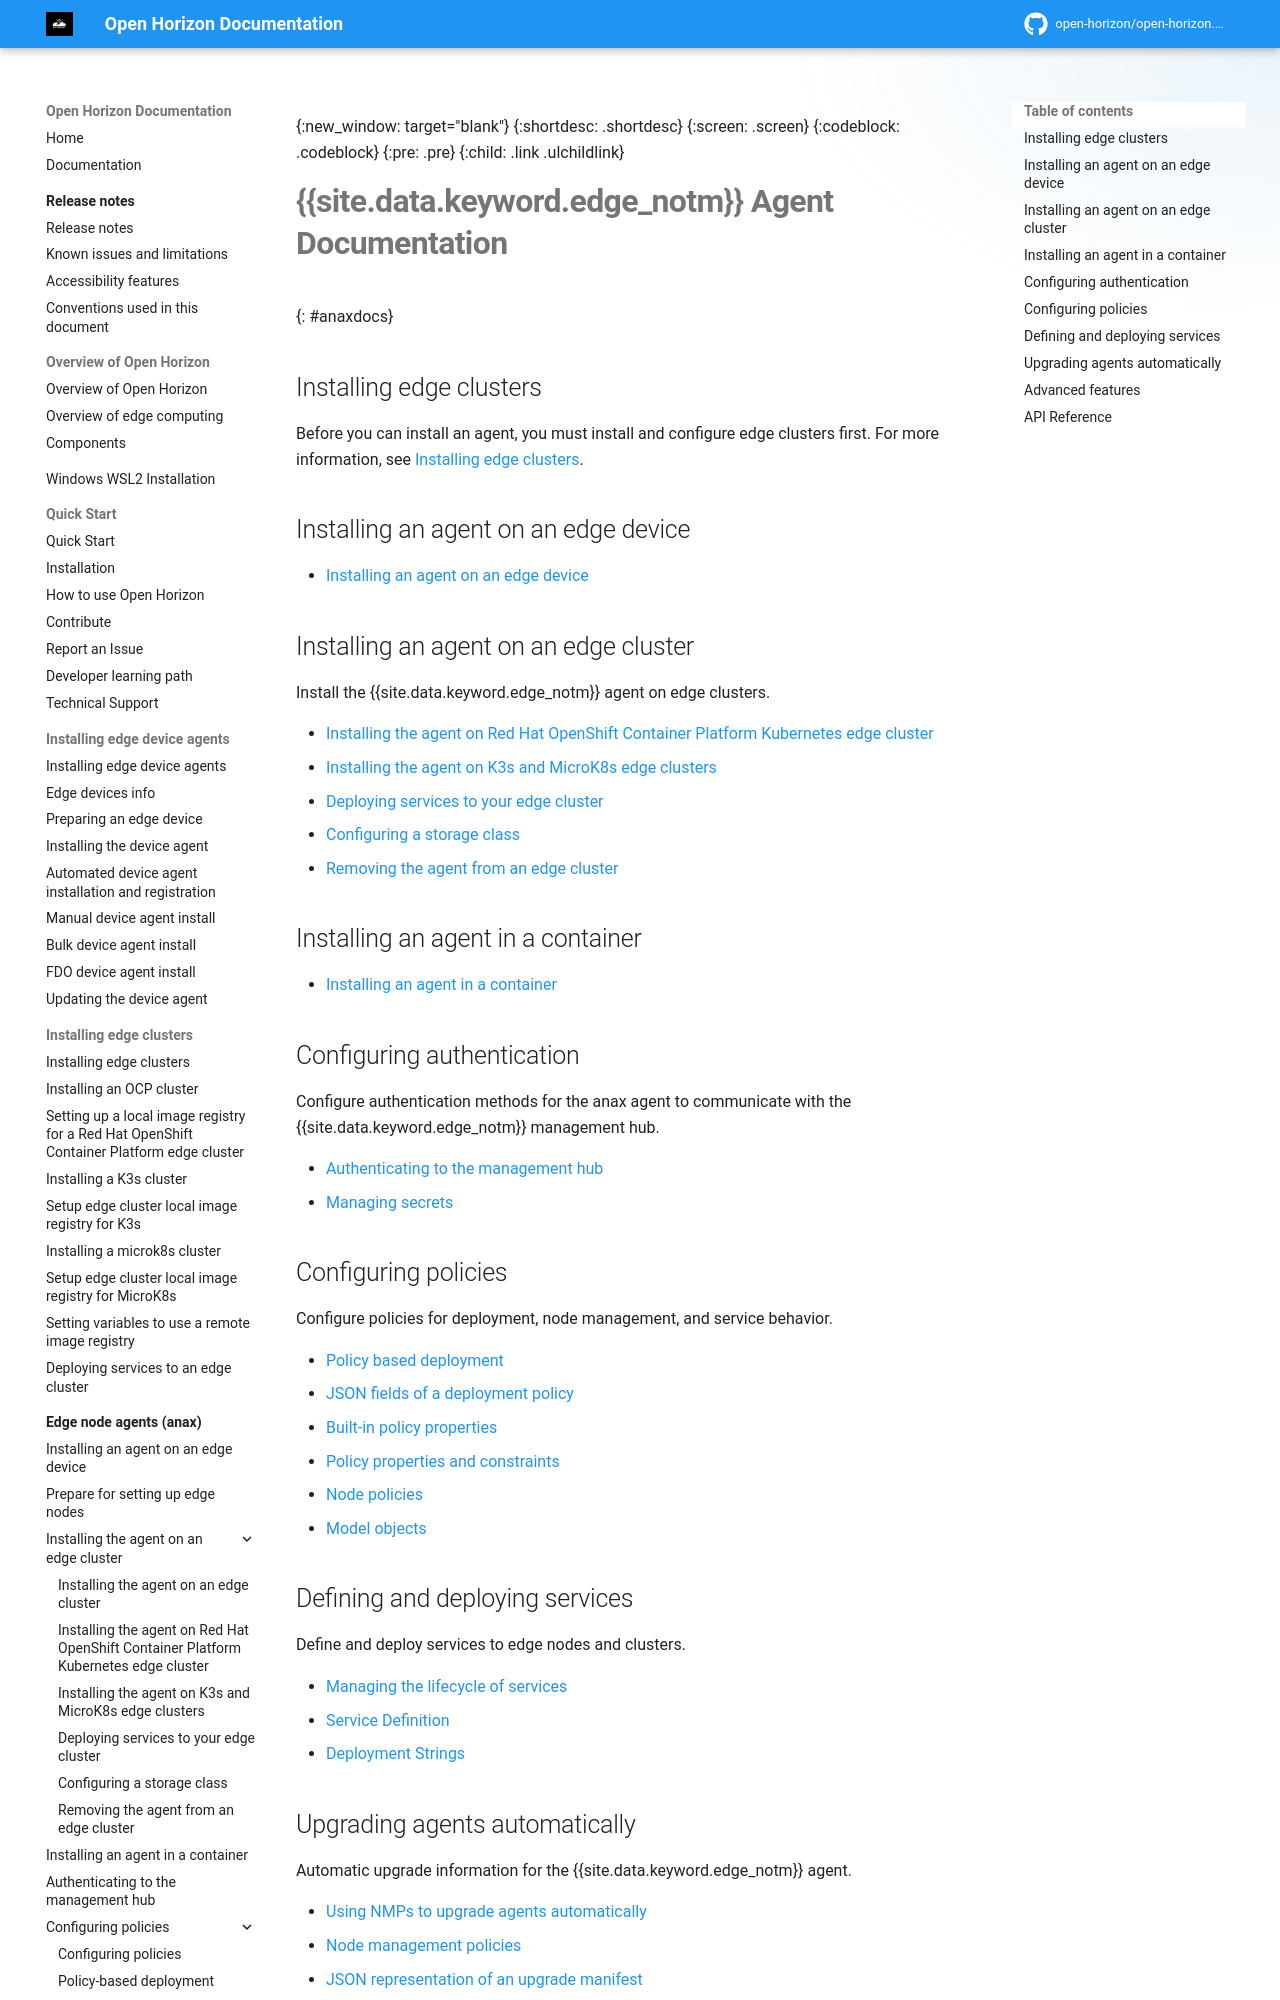

repository: open-horizon/open-horizon.github.io · page: anax/index.html · generator: mkdocs

---
copyright: Contributors to the Open Horizon project
years: 2022 - 2026
title: Edge node agents (anax)
description: Open Horizon Edge Node Agent Documentation
lastupdated: 2026-08-21
nav_order: 7
has_children: True
has_toc: False
layout: page
---

{:new_window: target="blank"}
{:shortdesc: .shortdesc}
{:screen: .screen}
{:codeblock: .codeblock}
{:pre: .pre}
{:child: .link .ulchildlink}
{:childlinks: .ullinks}

# {{site.data.keyword.edge_notm}} Agent Documentation
{: #anaxdocs}

## Installing edge clusters

Before you can install an agent, you must install and configure edge clusters first. For more information, see [Installing edge clusters](../../installing/edge_clusters.md).

## Installing an agent on an edge device

* [Installing an agent on an edge device](overview.md)
